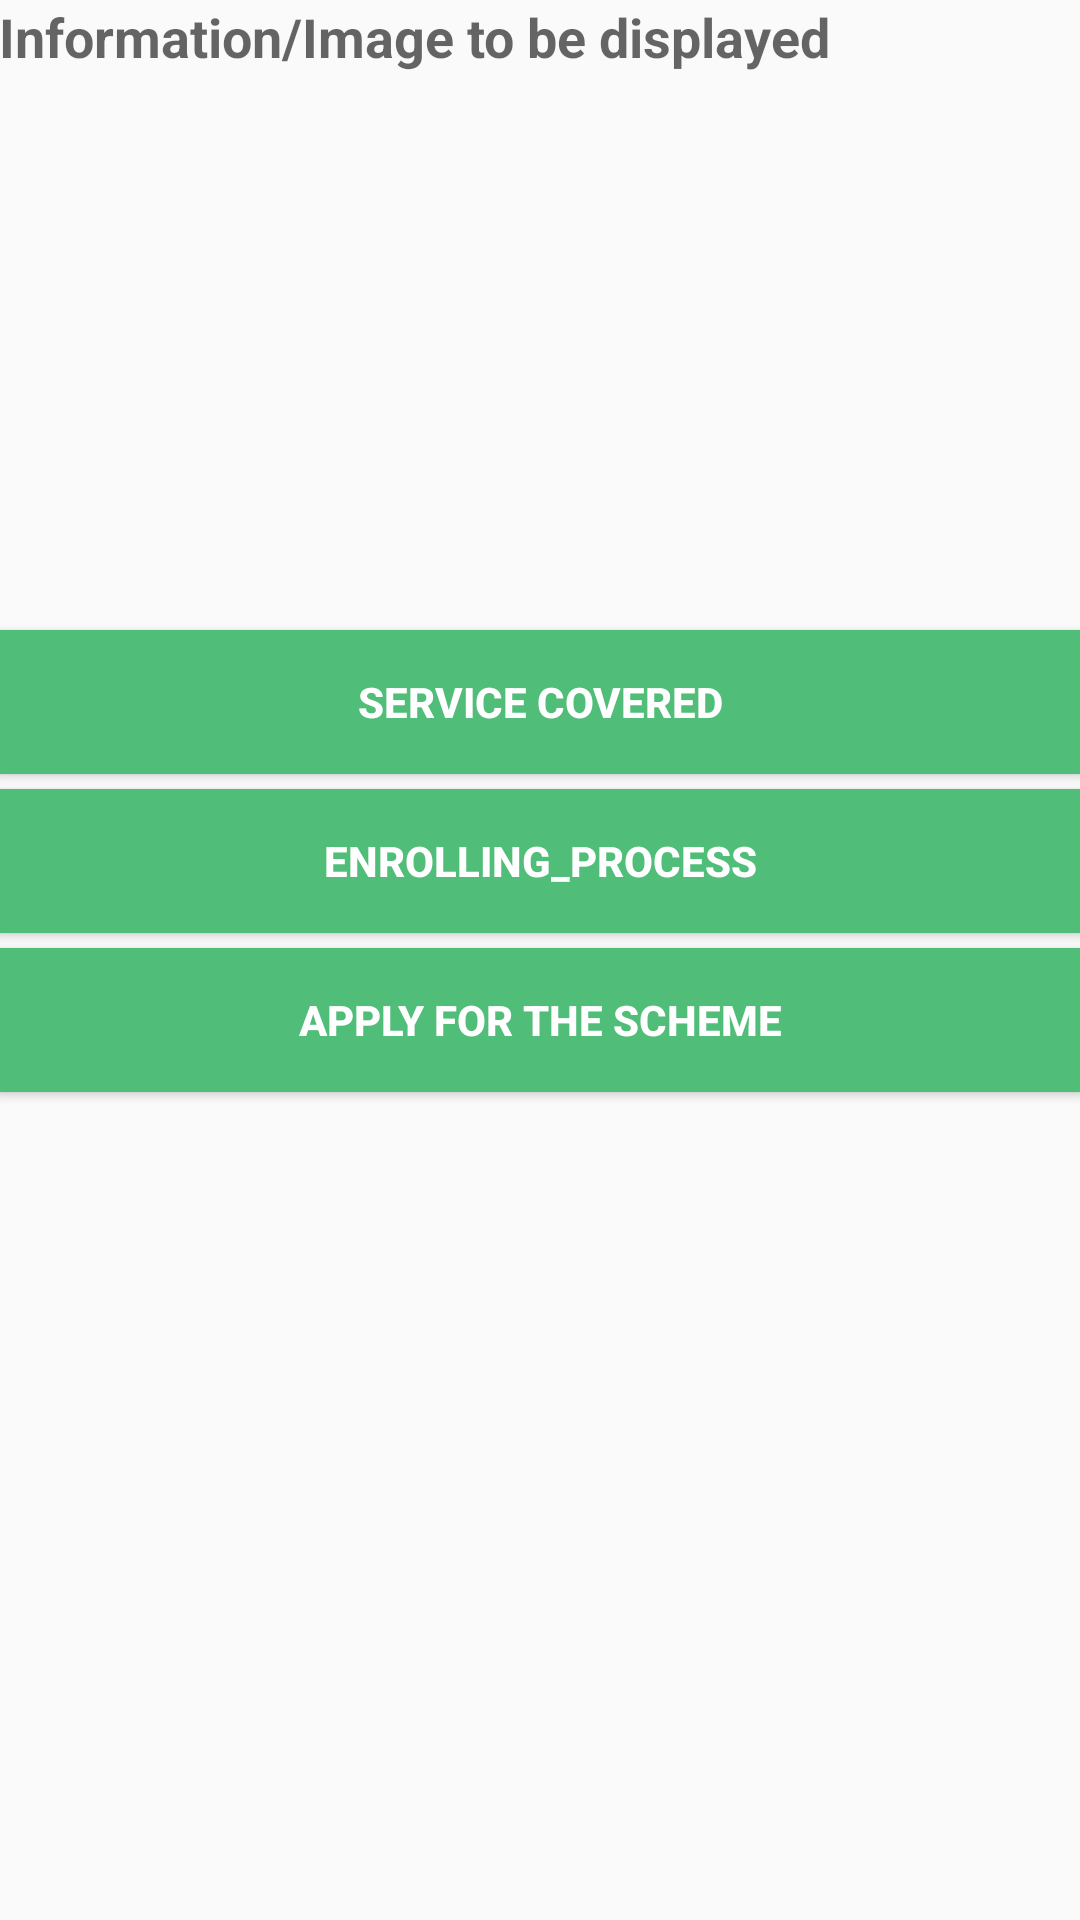

Layout XML and referenced resources for this Android screen:
<!-- AndroidManifest.xml: application theme AppTheme -->
<!-- res/layout/activity_subsidy_detail_activity.xml -->
<RelativeLayout xmlns:android="http://schemas.android.com/apk/res/android"
    xmlns:tools="http://schemas.android.com/tools" android:layout_width="match_parent"
    android:layout_height="match_parent" android:paddingLeft="@dimen/activity_horizontal_margin"
    android:paddingRight="@dimen/activity_horizontal_margin"
    android:paddingTop="@dimen/activity_vertical_margin"
    android:paddingBottom="@dimen/activity_vertical_margin"
    tools:context="com.oxfam.protickrishiseba.SubsidyDetailActivity"
>

    <TextView
        android:layout_width="match_parent"
        android:layout_height="200dp"
        android:textAppearance="?android:attr/textAppearanceMedium"
        android:text="Information/Image to be displayed"
        android:id="@+id/detail_info"
        android:layout_alignParentTop="true"
        android:layout_alignParentStart="true" />

    <Button
        android:layout_marginTop="10dp"
        android:layout_width="match_parent"
        android:textColor="#ffffff"
        android:layout_height="wrap_content"
        android:background="#50BD78"
        android:id="@+id/subsidy_cover_service_btn"
        android:layout_marginBottom="5dp"
        android:layout_below="@+id/detail_info"
        android:layout_centerHorizontal="true"
        android:text="Service Covered" />


    <Button
        android:layout_width="match_parent"
        android:layout_height="wrap_content"
        android:text="Enrolling_process"
        android:background="#50BD78"
        android:textColor="#ffffff"
        android:id="@+id/subsidy_process_btn"
        android:layout_marginBottom="5dp"
        android:layout_below="@+id/subsidy_cover_service_btn"
        android:layout_centerHorizontal="true" />

    <Button
        android:layout_marginBottom="2dp"
        android:layout_width="match_parent"
        android:layout_height="wrap_content"
        android:background="#50BD78"
        android:textColor="#ffffff"
        android:text="Apply for the scheme"
        android:onClick="checkEligibility"
        android:id="@+id/subsidy_check_btn"
        android:layout_below="@+id/subsidy_process_btn"
        android:layout_centerHorizontal="true" />
</RelativeLayout>
<!-- resources referenced by this layout -->
<resources>
  <style name="AppTheme" parent="Theme.AppCompat.Light.DarkActionBar">
          
          <item name="colorPrimary">#50BD78</item>
  
          <item name="android:textStyle">bold</item>
      </style>
</resources>
